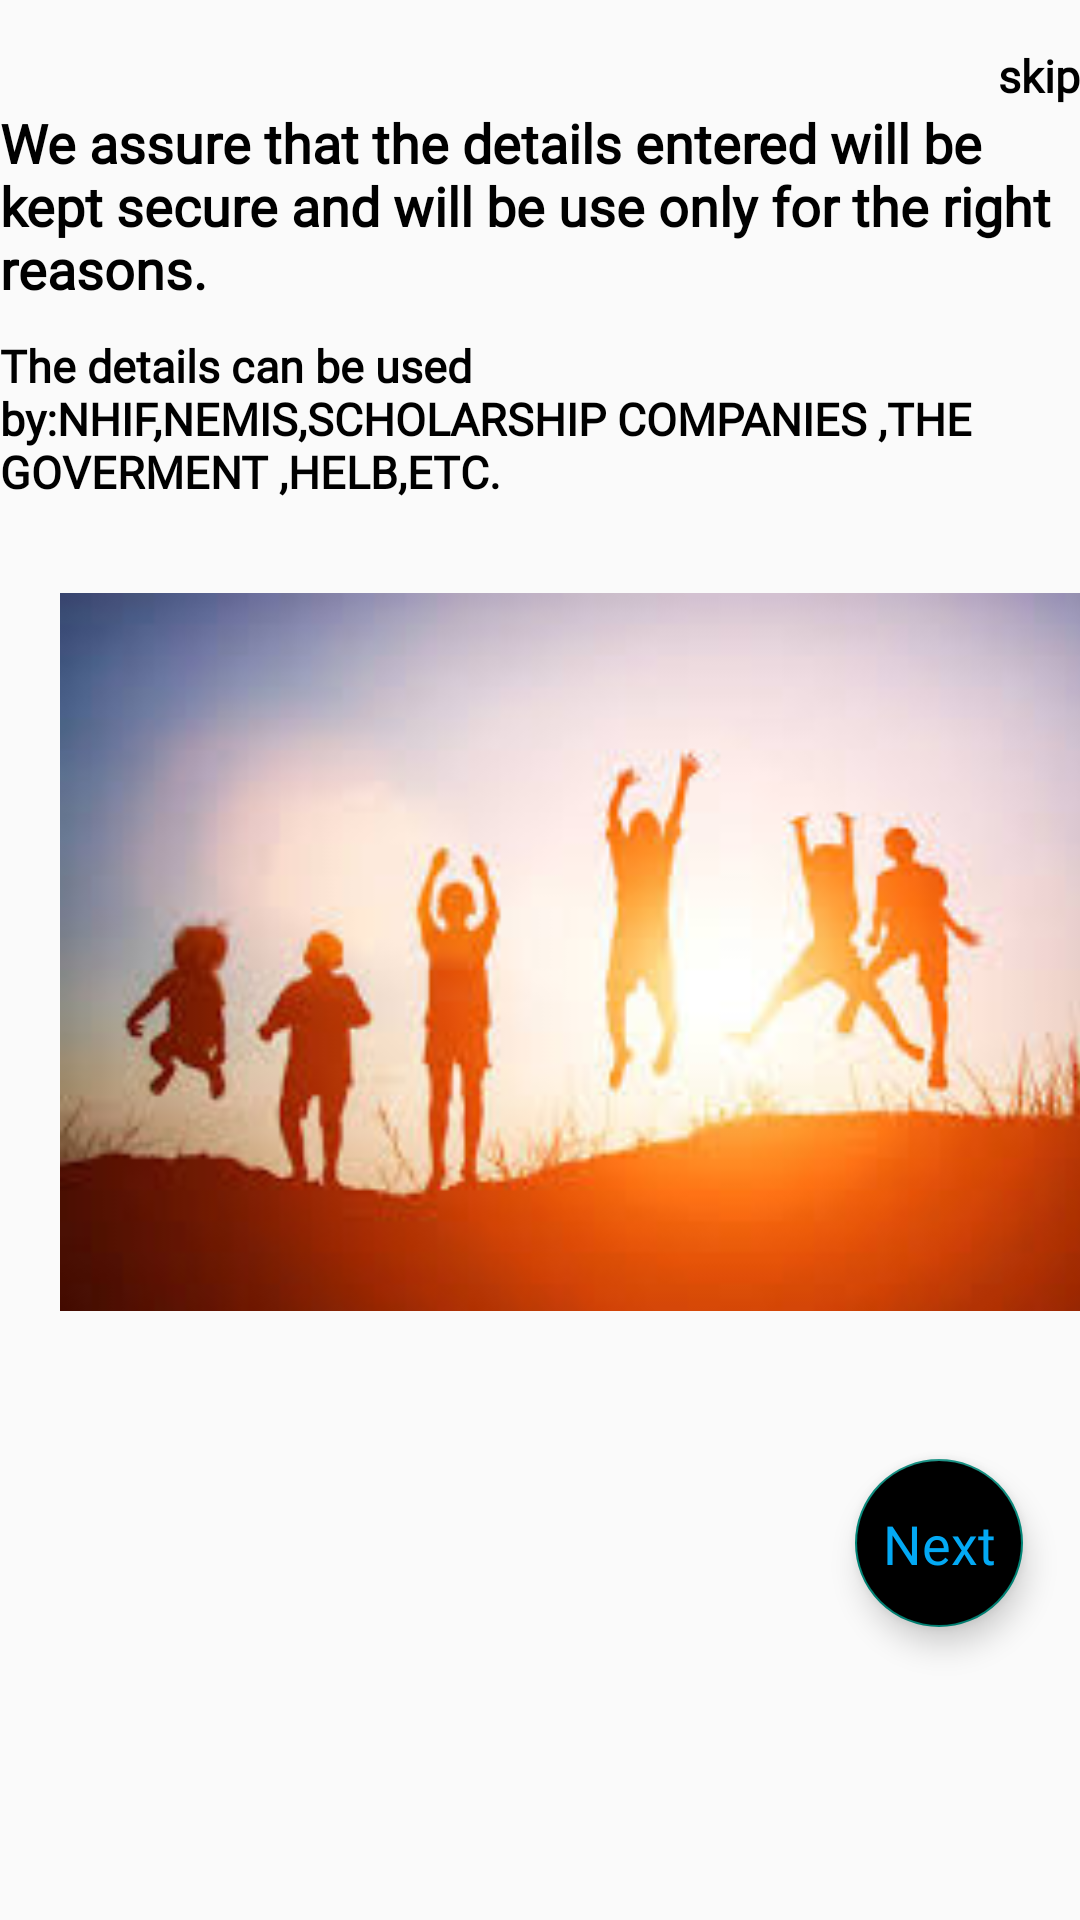

Android layout source for this screen:
<!-- AndroidManifest.xml: application theme AppTheme -->
<!-- res/layout/activity_screen2.xml -->
<?xml version="1.0" encoding="utf-8"?>
<LinearLayout
    xmlns:android="http://schemas.android.com/apk/res/android"
    xmlns:app="http://schemas.android.com/apk/res-auto"
    xmlns:tools="http://schemas.android.com/tools"
    android:id="@+id/main"
    android:layout_width="match_parent"
    android:layout_height="match_parent"
    tools:context=".Screen2"
    android:orientation="vertical">
    <LinearLayout
        android:layout_width="match_parent"
        android:layout_height="wrap_content"
        android:textAlignment="textStart"
        android:orientation="horizontal"
        android:layout_marginTop="15dp"
        android:layout_marginRight="15dp">
    </LinearLayout>

    <TextView
        android:layout_width="match_parent"
        android:layout_height="wrap_content"
        android:id="@+id/skip2"
        android:fontFamily="@font/montserrat"
        android:textAlignment="textEnd"
        android:text="skip"
        android:textStyle="bold"
        android:textSize="15sp"
        android:textColor="@color/black"/>
    <TextView
        android:layout_width="match_parent"
        android:layout_height="wrap_content"
        android:fontFamily="@font/montserrat"
        android:textAlignment="textStart"
        android:paddingBottom="5dp"
        android:layout_marginBottom="5dp"
        android:text="We assure that the details entered will be  kept secure and will be use only for the right reasons."
        android:textStyle="bold"
        android:textSize="18sp"
        android:textColor="@color/black"/>

    <TextView
        android:layout_width="match_parent"
        android:layout_height="wrap_content"
        android:fontFamily="@font/montserrat"
        android:textAlignment="textStart"
        android:text="The details can be used by:NHIF,NEMIS,SCHOLARSHIP COMPANIES ,THE GOVERMENT ,HELB,ETC."
        android:textStyle="bold"
        android:textSize="15sp"
        android:textColor="@color/black"/>
    <ImageView
        android:layout_width="400dp"
        android:layout_height="300dp"
        android:src="@drawable/hillchildren"
        android:padding="20dp"/>

    <androidx.coordinatorlayout.widget.CoordinatorLayout
        android:layout_width="match_parent"
        android:layout_height="wrap_content">
        <com.google.android.material.floatingactionbutton.FloatingActionButton
            android:layout_width="wrap_content"
            android:layout_height="wrap_content"
            android:id="@+id/fab2"
            android:layout_gravity="bottom|end"
            android:layout_margin="19dp"
            android:backgroundTint="@color/black"/>
        <TextView
            android:layout_width="wrap_content"
            android:layout_height="wrap_content"
            android:text="Next"
            android:elevation="6dp"
            android:textSize="18sp"
            android:textColor="@color/blue"
            android:fontFamily="@font/montserrat"
            app:layout_anchor="@id/fab2"
            app:layout_anchorGravity="center"/>


    </androidx.coordinatorlayout.widget.CoordinatorLayout>


</LinearLayout>
<!-- resources referenced by this layout -->
<resources>
  <color name="black">#FF000000</color>
  <color name="blue">#03A9F4</color>
  <!-- drawable hillchildren: png bitmap (drawable, 8571 bytes) -->
  <style name="AppTheme" parent="Theme.AppCompat.Light.NoActionBar">
  
      </style>
</resources>
